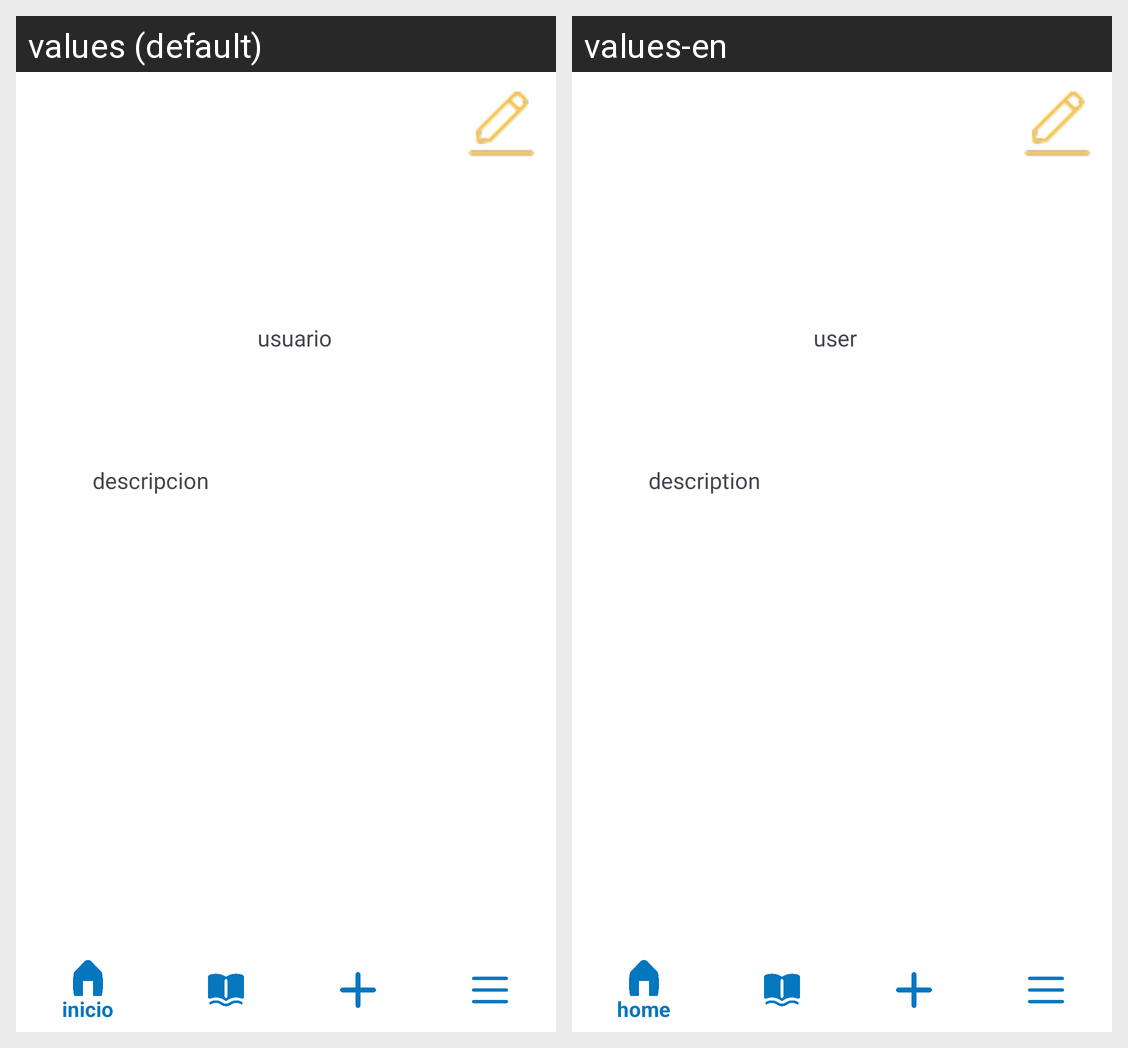

Locale-by-locale string values for the Android screen shown in this grid:
Android screen res/layout/activity_perfil2.xml rendered under 2 locales, left to right: values (default), values-en. Device: Nexus 5 (rendered at 1080×1920; each locale shown at half size, 540×960, under a caption strip naming it); theme Theme.CanHub.
Strings drawn on this screen, with the default value and each locale's value (text and hints the layout hard-codes, and strings that could not be matched under every locale, appear in the picture but are not listed):

usuario
  values: usuario
  values-en: user

descripcion
  values: descripcion
  values-en: description
